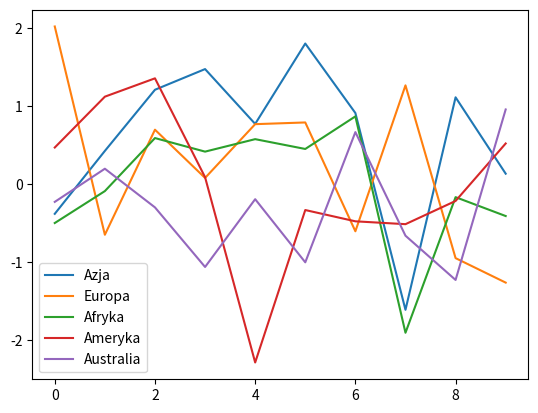

This figure's Python source:
# - *- coding: utf- 8 - *-

import numpy as np
import pandas as pd
import matplotlib.pyplot as plt
# create fake data:
df = pd.DataFrame(np.random.randn(10,5),columns='Azja Europa Afryka Ameryka Australia'.split())
df.plot()
plt.show()
